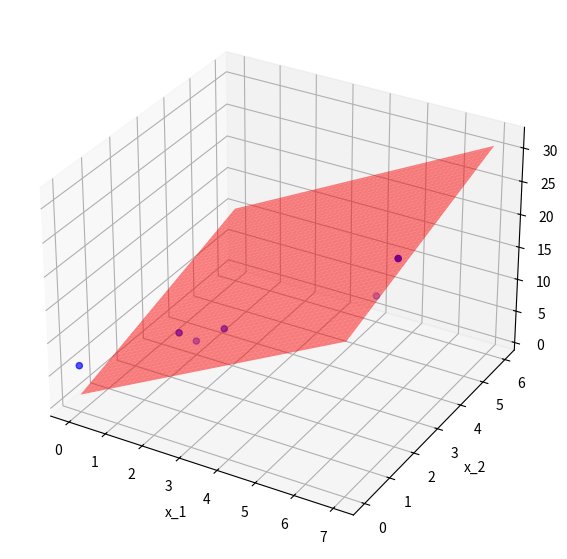

Reproduce this figure in Python.
"""
@Antonio Alves
@Carlos Alexandre Sousa Silva
@Eder Queiroz
@Luiz Antonio Folador

Assign:
Crie um programa no Python para obter um modelo de
regressão linear múltipla para os dados da Tabela abaixo.
Exiba os coeficientes do modelo.

x_1,i = 0, 2, 2.5, 1, 4, 7
x_2,i = 0, 1, 2, 3, 6, 2
Y     = 6, 11, 9, 1, 3, 27

"""

import numpy as np
import matplotlib.pyplot as plt
import seaborn as sns


# Dataset
x_1 = np.array([0, 2, 2.5, 1, 4, 7])
x_2 = np.array([0, 1, 2, 3, 6, 2])
Y = np.array([6, 11, 9, 1, 3, 27])

# Coeficientes da regressão linear
# X = np.array([np.ones(len(x_1)), x_1, x_2]).T
# Coeficientes = np.linalg.inv(X.T @ X) @ X.T @ Y

# Número de observações
n = len(x_1)

# Calculando as somas
sum_x1 = np.sum(x_1)
sum_x2 = np.sum(x_2)
sum_Y = np.sum(Y)
sum_x1_squared = np.sum(x_1**2)
sum_x2_squared = np.sum(x_2**2)
sum_x1x2 = np.sum(x_1 * x_2)
sum_x1Y = np.sum(x_1 * Y)
sum_x2Y = np.sum(x_2 * Y)

# Calculando os coeficientes do modelo de regressão linear múltipla
denominator = n * sum_x1_squared - sum_x1**2
a0 = (sum_Y * sum_x1_squared - sum_x1 * sum_x1Y) / denominator
a1 = (n * sum_x1Y - sum_x1 * sum_Y) / denominator
a2 = (sum_x1_squared * sum_Y - sum_x1 * sum_x1Y) / denominator

# Exibindo os coeficientes do modelo
print("Coeficientes do modelo de regressão linear múltipla:")
print("Interceptação (a0):", a0)
print("Coeficiente para x1 (a1):", a1)
print("Coeficiente para x2 (a2):", a2)

# Criação do gráfico 3D
fig = plt.figure(figsize=(10, 7))
ax = fig.add_subplot(111, projection="3d")

# Pontos de dados
ax.scatter(x_1, x_2, Y, color="blue")

# Superfície de regressão
x1_range = np.linspace(min(x_1), max(x_1), num=100)
x2_range = np.linspace(min(x_2), max(x_2), num=100)
x1_range, x2_range = np.meshgrid(x1_range, x2_range)
Z = a0 + a1 * x1_range + a2 * x2_range
ax.plot_surface(x1_range, x2_range, Z, color="red", alpha=0.5)

ax.set_xlabel("x_1")
ax.set_ylabel("x_2")
ax.set_zlabel("Y")

plt.show()
